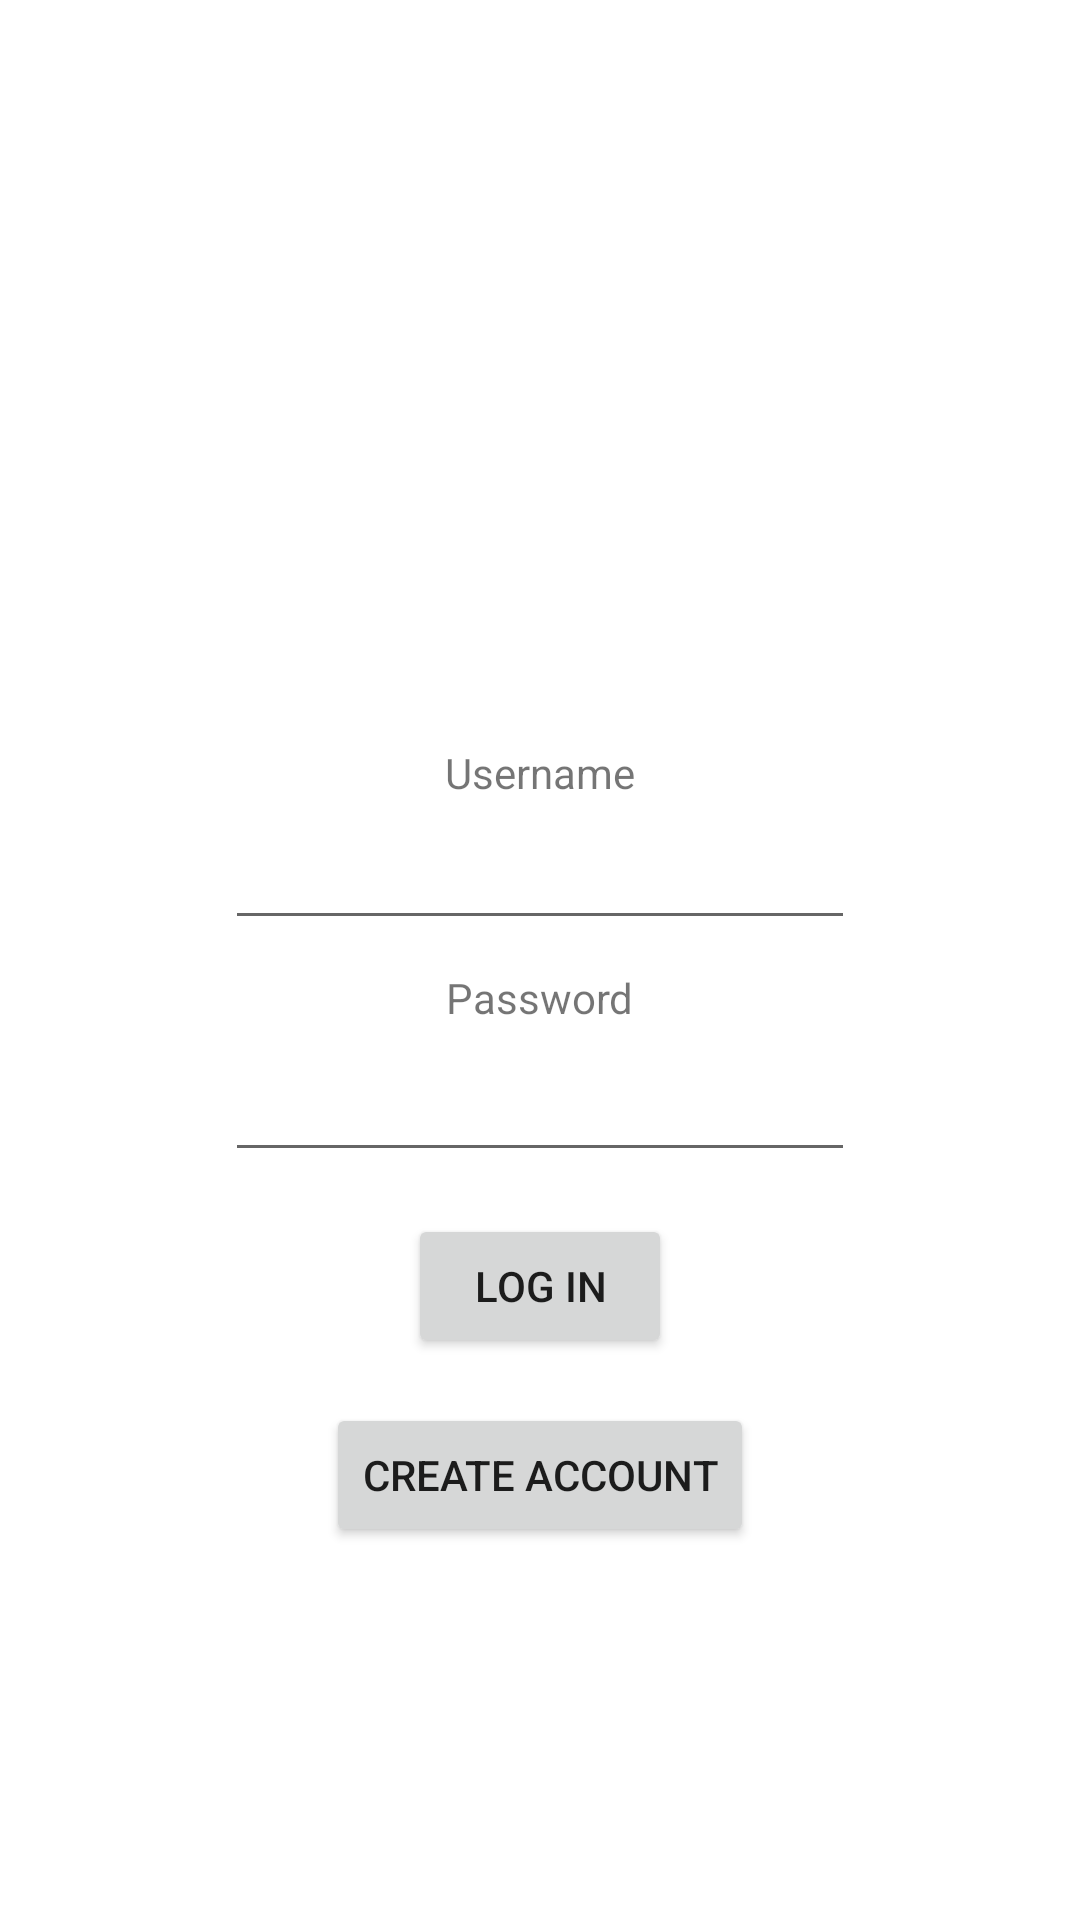

This screen was rendered from an Android layout file. Write that file and the resources it references.
<!-- AndroidManifest.xml: application theme Theme.Instaparse -->
<!-- res/layout/activity_login.xml -->
<?xml version="1.0" encoding="utf-8"?>
<RelativeLayout
    xmlns:android="http://schemas.android.com/apk/res/android"
    xmlns:app="http://schemas.android.com/apk/res-auto"
    xmlns:tools="http://schemas.android.com/tools"
    android:layout_width="match_parent"
    android:layout_height="match_parent">

    <Button
        android:id="@+id/btnLogin2"
        android:layout_width="wrap_content"
        android:layout_height="wrap_content"
        android:layout_below="@+id/btnLogin"
        android:layout_centerHorizontal="true"
        android:layout_marginTop="15dp"
        android:text="Create Account"
        app:layout_constraintEnd_toEndOf="parent"
        app:layout_constraintStart_toStartOf="parent"
        app:layout_constraintTop_toBottomOf="@+id/etPassword" />

    <EditText
        android:id="@+id/etUsername"
        android:layout_width="wrap_content"
        android:layout_height="wrap_content"
        android:layout_centerHorizontal="true"
        android:layout_marginStart="100dp"
        android:layout_marginTop="272dp"
        android:ems="10"
        android:inputType="textPersonName"
        app:layout_constraintEnd_toEndOf="parent"
        app:layout_constraintHorizontal_bias="0.497"
        app:layout_constraintStart_toStartOf="parent"
        app:layout_constraintTop_toTopOf="parent" />

    <EditText
        android:id="@+id/etPassword"
        android:layout_width="wrap_content"
        android:layout_height="wrap_content"
        android:layout_below="@+id/etUsername"
        android:layout_centerInParent="true"
        android:layout_marginTop="36dp"
        android:ems="10"
        android:inputType="textPassword"
        app:layout_constraintEnd_toEndOf="parent"
        app:layout_constraintHorizontal_bias="0.497"
        app:layout_constraintStart_toStartOf="parent"
        app:layout_constraintTop_toBottomOf="@+id/etUsername" />

    <Button
        android:id="@+id/btnLogin"
        android:layout_width="wrap_content"
        android:layout_height="wrap_content"
        android:layout_below="@+id/etPassword"
        android:layout_centerHorizontal="true"
        android:layout_marginTop="14dp"
        android:text="Log In"
        app:layout_constraintEnd_toEndOf="parent"
        app:layout_constraintStart_toStartOf="parent"
        app:layout_constraintTop_toBottomOf="@+id/etPassword" />

    <TextView
        android:id="@+id/Username"
        android:layout_width="wrap_content"
        android:layout_height="wrap_content"
        android:layout_alignParentTop="true"
        android:layout_centerHorizontal="true"
        android:layout_marginTop="248dp"
        android:text="Username" />

    <TextView
        android:id="@+id/textView3"
        android:layout_width="wrap_content"
        android:layout_height="wrap_content"
        android:layout_alignParentTop="true"
        android:layout_centerHorizontal="true"
        android:layout_marginTop="323dp"
        android:text="Password" />

</RelativeLayout>
<!-- resources referenced by this layout -->
<resources>
  <style name="Theme.Instaparse" parent="Theme.MaterialComponents.DayNight.DarkActionBar">
          
          <item name="colorPrimary">@color/purple_500</item>
          <item name="colorPrimaryVariant">@color/purple_700</item>
          <item name="colorOnPrimary">@color/white</item>
          
          <item name="colorSecondary">@color/teal_200</item>
          <item name="colorSecondaryVariant">@color/teal_700</item>
          <item name="colorOnSecondary">@color/black</item>
          
          <item name="android:statusBarColor" tools:targetApi="l">?attr/colorPrimaryVariant</item>
          
      </style>
  <!-- not gathered from this repository: default colours our renderer supplied (Android Studio template values) -->
  <color name="purple_500">#FF6200EE</color>
  <color name="purple_700">#FF3700B3</color>
  <color name="teal_200">#FF03DAC5</color>
  <color name="teal_700">#FF018786</color>
  <color name="black">#FF000000</color>
  <color name="white">#FFFFFFFF</color>
</resources>
